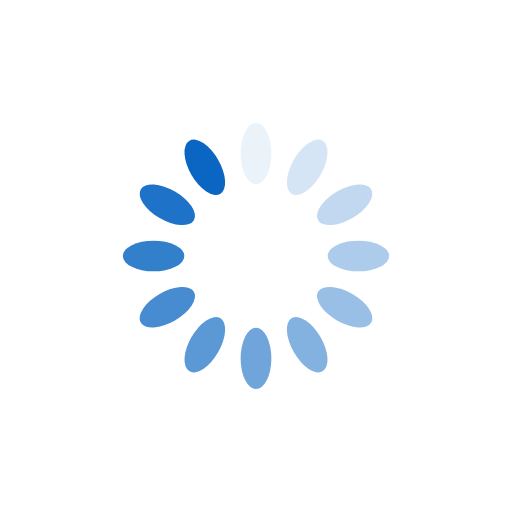
t = 0.00 s
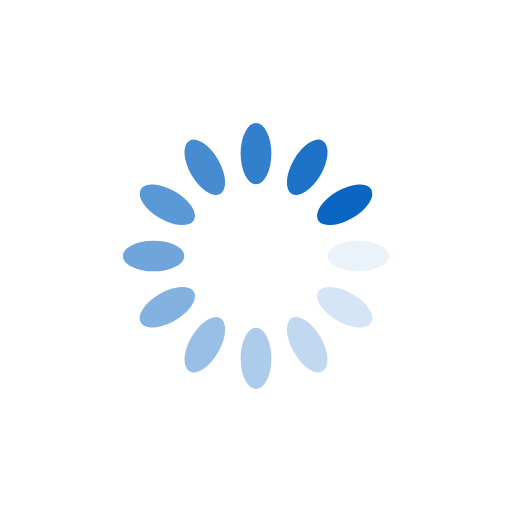
t = 0.25 s
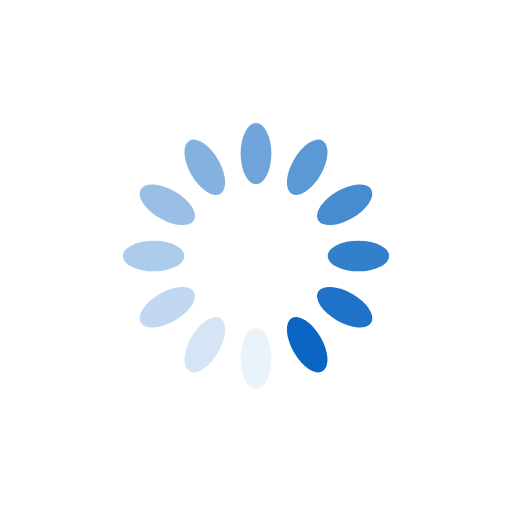
t = 0.50 s
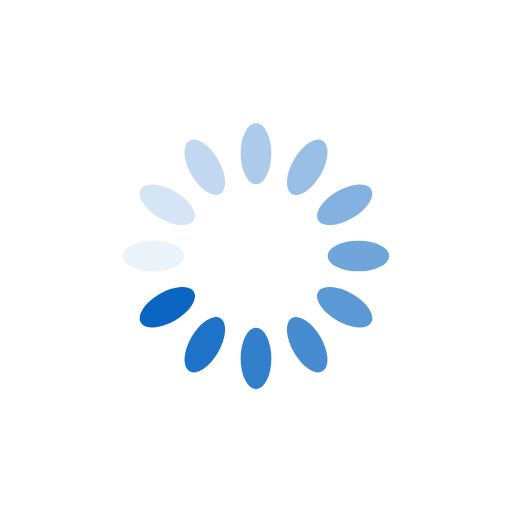
t = 0.75 s

The animated SVG that drew these frames (rendered in a browser with its animation timeline set to each time). Animation: 12 SMIL elements (animate=12); one cycle of 1.00 s, repeats indefinitely.

<?xml version="1.0" encoding="utf-8"?>
<svg xmlns="http://www.w3.org/2000/svg" xmlns:xlink="http://www.w3.org/1999/xlink" style="margin: auto; background:transparent; display: block; shape-rendering: auto;" width="200px" height="200px" viewBox="0 0 100 100" preserveAspectRatio="xMidYMid">
<g transform="rotate(0 50 50)">
  <rect x="47" y="24" rx="3" ry="6" width="6" height="12" fill="#0a66c2">
    <animate attributeName="opacity" values="1;0" keyTimes="0;1" dur="1s" begin="-0.9166666666666666s" repeatCount="indefinite"></animate>
  </rect>
</g><g transform="rotate(30 50 50)">
  <rect x="47" y="24" rx="3" ry="6" width="6" height="12" fill="#0a66c2">
    <animate attributeName="opacity" values="1;0" keyTimes="0;1" dur="1s" begin="-0.8333333333333334s" repeatCount="indefinite"></animate>
  </rect>
</g><g transform="rotate(60 50 50)">
  <rect x="47" y="24" rx="3" ry="6" width="6" height="12" fill="#0a66c2">
    <animate attributeName="opacity" values="1;0" keyTimes="0;1" dur="1s" begin="-0.75s" repeatCount="indefinite"></animate>
  </rect>
</g><g transform="rotate(90 50 50)">
  <rect x="47" y="24" rx="3" ry="6" width="6" height="12" fill="#0a66c2">
    <animate attributeName="opacity" values="1;0" keyTimes="0;1" dur="1s" begin="-0.6666666666666666s" repeatCount="indefinite"></animate>
  </rect>
</g><g transform="rotate(120 50 50)">
  <rect x="47" y="24" rx="3" ry="6" width="6" height="12" fill="#0a66c2">
    <animate attributeName="opacity" values="1;0" keyTimes="0;1" dur="1s" begin="-0.5833333333333334s" repeatCount="indefinite"></animate>
  </rect>
</g><g transform="rotate(150 50 50)">
  <rect x="47" y="24" rx="3" ry="6" width="6" height="12" fill="#0a66c2">
    <animate attributeName="opacity" values="1;0" keyTimes="0;1" dur="1s" begin="-0.5s" repeatCount="indefinite"></animate>
  </rect>
</g><g transform="rotate(180 50 50)">
  <rect x="47" y="24" rx="3" ry="6" width="6" height="12" fill="#0a66c2">
    <animate attributeName="opacity" values="1;0" keyTimes="0;1" dur="1s" begin="-0.4166666666666667s" repeatCount="indefinite"></animate>
  </rect>
</g><g transform="rotate(210 50 50)">
  <rect x="47" y="24" rx="3" ry="6" width="6" height="12" fill="#0a66c2">
    <animate attributeName="opacity" values="1;0" keyTimes="0;1" dur="1s" begin="-0.3333333333333333s" repeatCount="indefinite"></animate>
  </rect>
</g><g transform="rotate(240 50 50)">
  <rect x="47" y="24" rx="3" ry="6" width="6" height="12" fill="#0a66c2">
    <animate attributeName="opacity" values="1;0" keyTimes="0;1" dur="1s" begin="-0.25s" repeatCount="indefinite"></animate>
  </rect>
</g><g transform="rotate(270 50 50)">
  <rect x="47" y="24" rx="3" ry="6" width="6" height="12" fill="#0a66c2">
    <animate attributeName="opacity" values="1;0" keyTimes="0;1" dur="1s" begin="-0.16666666666666666s" repeatCount="indefinite"></animate>
  </rect>
</g><g transform="rotate(300 50 50)">
  <rect x="47" y="24" rx="3" ry="6" width="6" height="12" fill="#0a66c2">
    <animate attributeName="opacity" values="1;0" keyTimes="0;1" dur="1s" begin="-0.08333333333333333s" repeatCount="indefinite"></animate>
  </rect>
</g><g transform="rotate(330 50 50)">
  <rect x="47" y="24" rx="3" ry="6" width="6" height="12" fill="#0a66c2">
    <animate attributeName="opacity" values="1;0" keyTimes="0;1" dur="1s" begin="0s" repeatCount="indefinite"></animate>
  </rect>
</g>
<!-- [ldio] generated by https://loading.io/ --></svg>
